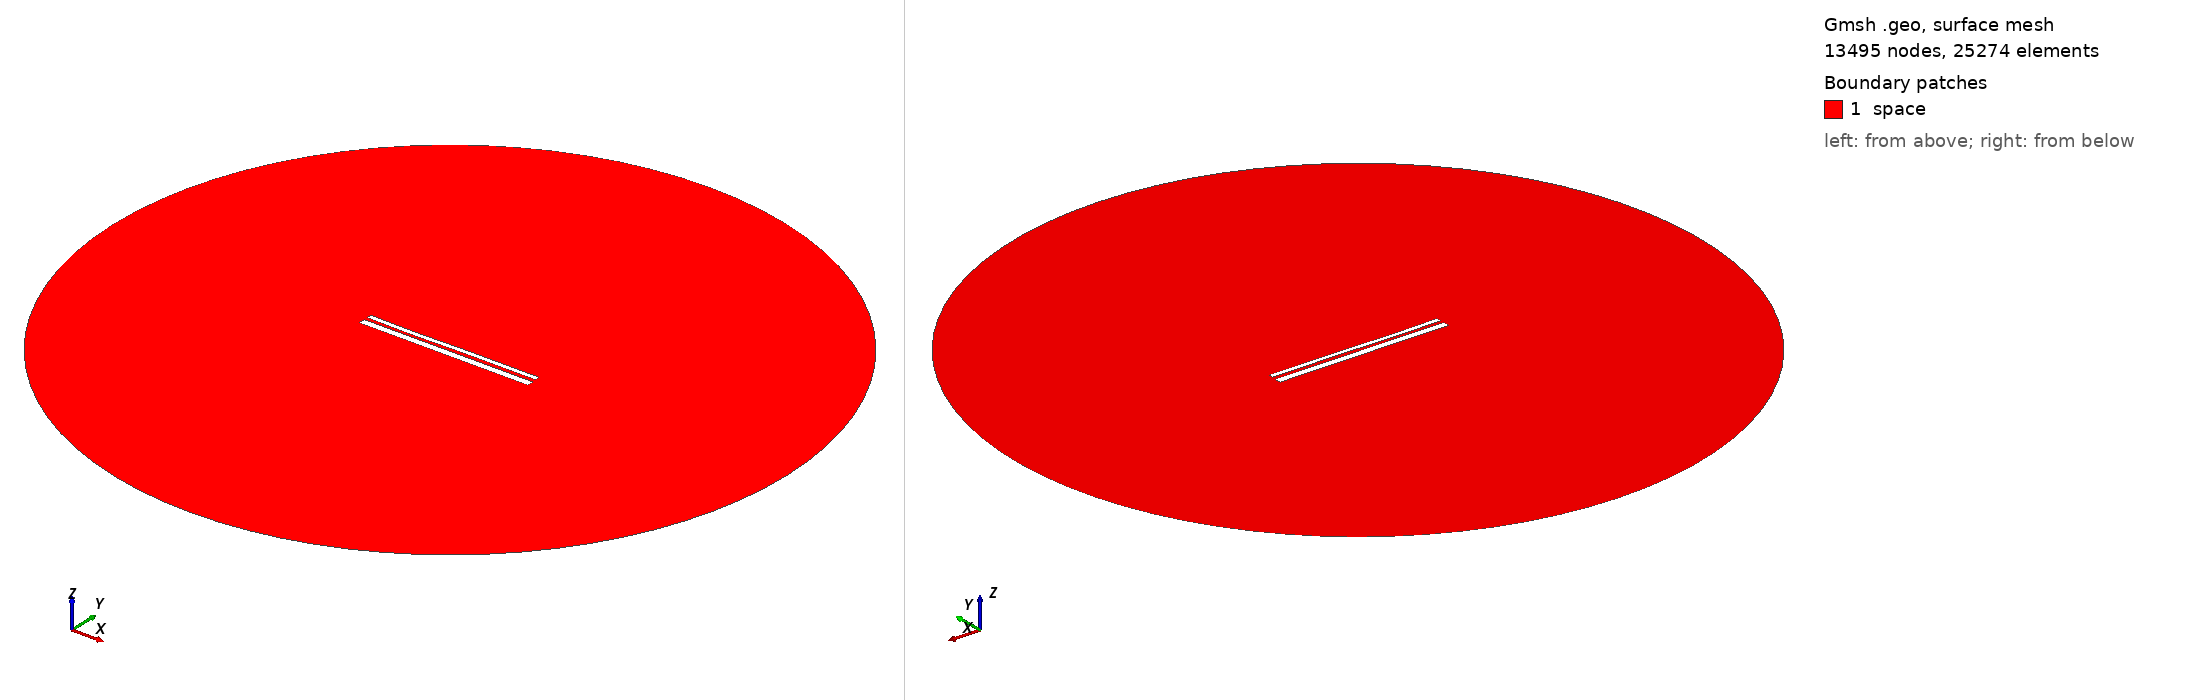

Gmsh geometry script, surface-meshed: 13495 nodes, 25274 surface elements. Boundary patches (legend numbers): 1 space. Left view from above one corner, right view from below the opposite corner. Legend entries are the model's physical surfaces. The drawing asked Gmsh for element sizes between 1% and 20% of the model's largest extent; the script's own settings can give other sizes.

=== 12902.geo (drawn) ===
//---------------------------------------
// Geometry kernel
//---------------------------------------

SetFactory("OpenCASCADE");



//---------------------------------------
// Parameters of the geometry
//---------------------------------------

// Overetch of the upper plate
overetch = 0.5;

// Distance between the plates
distance = 1.5;

// Discretization over the x axis (for the deformation)
nx = 50; 

// Length of the plate
L = 100 - overetch; 

// Number of modes
n = 4; 

// 1st mode coefficient
coeff(1) = 0.07499999999999998;
beta(1) = 0.596864 * 3.1415926535 / L;

// 2nd mode coefficient
coeff(2) = -0.075;
beta(2) = 1.49418 * 3.1415926535 / L;

// 3rd mode coefficient
coeff(3) = -0.15;
beta(3) = 2.50025 * 3.1415926535 / L;

// 4th mode coefficient
coeff(4) = -0.075;
beta(4) = 3.49999 * 3.1415926535 / L;



//---------------------------------------
// Upper plate (deformed rectangle)
//---------------------------------------

// Coordiantes of the upper plate
xmin = -50;
xmax = 50 - overetch;

// Height of the upper plate
yheight = 4 - 2 * overetch;

// Indexes of the points
UpperID[] = {};
LowerID[] = {};
LeftID[] = {};
RightID[] = {};

// Point index
p = 1;

// Horizontal edges
For i In {1:nx}
    x = xmin + (i-1)*(xmax - xmin)/(nx-1);

    y_bottom = distance / 2 + overetch;
    For j In {1:n}
        C = (Cosh(beta(j)*L) + Cos(beta(j)*L)) / (Sinh(beta(j)*L) + Sin(beta(j)*L));
        y_bottom  = y_bottom + coeff(j) * (Cosh(beta(j)*(x+50)) - Cos(beta(j)*(x+50)) - C * (Sinh(beta(j)*(x+50)) - Sin(beta(j)*(x+50))));
    EndFor

    y_top = y_bottom + yheight;

    Point(p) = {x, y_top, 0, 1.0};
    UpperID[i] = p;
    p = p + 1;

    Point(p) = {x, y_bottom, 0, 1.0};
    LowerID[i] = p;
    p = p + 1;
EndFor

// Create point lists
UpperPts[] = {}; LowerPts[] = {};
For i In {1:nx}
  UpperPts[] += {UpperID[i]};
  LowerPts[] += {LowerID[i]};
EndFor

// Build splines
Spline(1) = {UpperPts[]};
Spline(2) = {LowerPts[]};
Line(3) = {LowerPts[nx-1], UpperPts[nx-1]};
Line(4) = {LowerPts[0], UpperPts[0]};

// Build the plane surface
Curve Loop(1) = {2, 3, -1, -4};
Plane Surface(1) = {1};



//---------------------------------------
// Lower plate (rectangle)
//---------------------------------------

// Vertices
Point(1001) = {-50, -1, 0, 1.0};
Point(1002) = { 50, -1, 0, 1.0};
Point(1003) = { 50,  -5, 0, 1.0};
Point(1004) = {-50,  -5, 0, 1.0};

// Edges
Line(5) = {1001, 1002};
Line(6) = {1002, 1003};
Line(7) = {1003, 1004};
Line(8) = {1004, 1001};

// Plane surface
Line Loop(2) = {5, 6, 7, 8};
Plane Surface(2) = {2}; 



//---------------------------------------
// Outer (fictious) boundary
//---------------------------------------

// Points
Point(1005) = {0, 0, 0};       // Center
Point(1006) = {200, 0, 0};     // Start point
Point(1007) = {0, 200, 0};     // 90 degrees
Point(1008) = {-200, 0, 0};    // 180 degrees
Point(1009) = {0, -200, 0};    // 270 degrees

// Circle arcs (each needs start, center, end)
Circle(9) = {1006, 1005, 1007};
Circle(10) = {1007, 1005, 1008};
Circle(11) = {1008, 1005, 1009};
Circle(12) = {1009, 1005, 1006};

// Plane surface for the entire domain
Curve Loop(3) = {9, 10, 11, 12};
Surface(3) = {3};

// Subtract the plates from the whole domain to obtain the actual domain where we want to solve the equations
BooleanDifference{ Surface{3}; Delete; }{ Surface{1}; Surface{2}; Delete; }




//---------------------------------------
// Transfinite Lines/Curves
//---------------------------------------

// Set the number of points on the boundaries
r = 7;

// Plates
Transfinite Curve {1, 2} = 50*r Using Progression 1;
Transfinite Curve {3, 4} = 2*r Using Progression 1;
Transfinite Line {5, 7} = 50*r Using Progression 1;
Transfinite Line {6, 8} = 2*r Using Progression 1;

// Outer boundary
Transfinite Line {9, 10, 11, 12} = 20 Using Progression 1;



//---------------------------------------
// Physical groups
//---------------------------------------                

// Physical curves (boundaries)
Physical Line("force_segment", 10) = {2};
Physical Line("upper_plate", 11) = {1, 3, 4};
Physical Line("lower_plate", 12) = {5, 6, 7, 8};
Physical Line("boundary", 20) = {9, 10, 11, 12};

// Physical Surfaces
Physical Surface("space", 30) = {3};



//---------------------------------------
// 6. Generate the Mesh
//---------------------------------------

// 2D mesh generation
Mesh 2;
